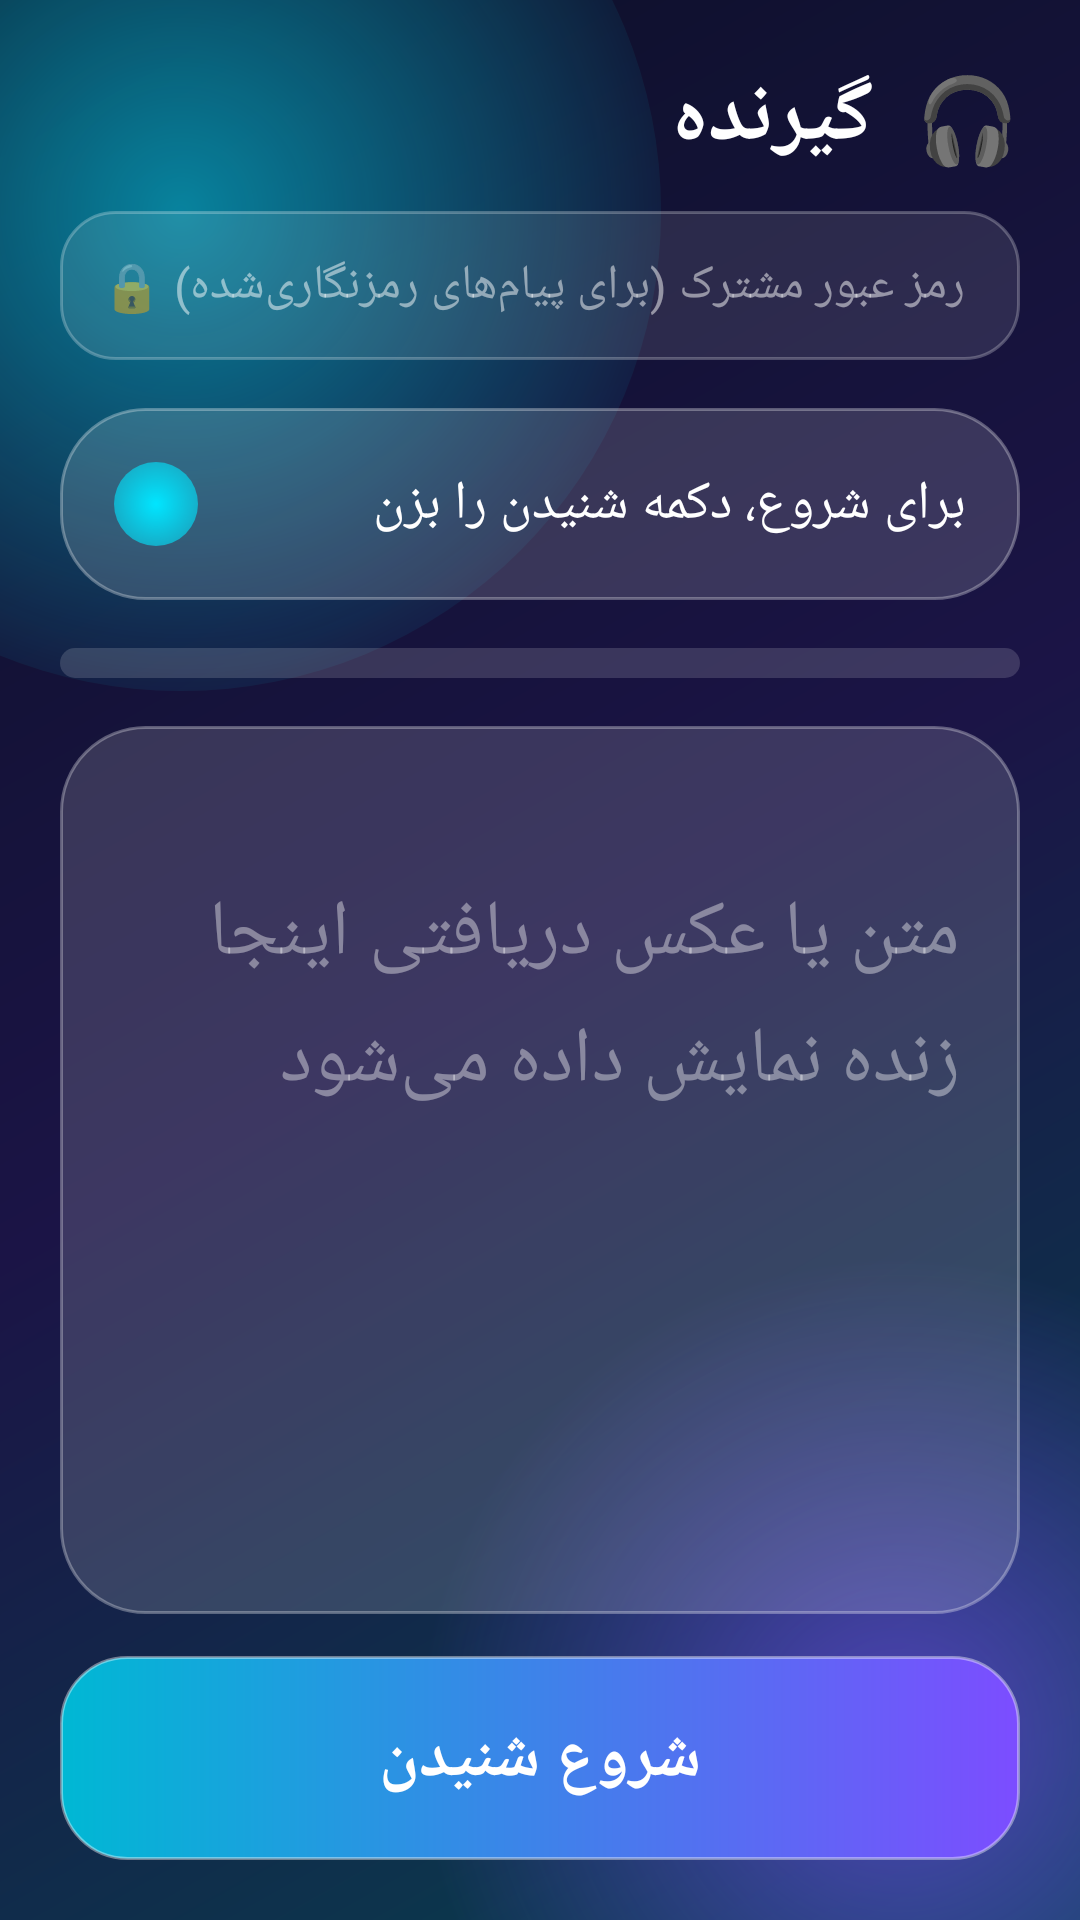

Android layout source for this screen:
<!-- AndroidManifest.xml: application theme Theme.HiddenAudio -->
<!-- res/layout/activity_receiver.xml -->
<?xml version="1.0" encoding="utf-8"?>
<FrameLayout xmlns:android="http://schemas.android.com/apk/res/android"
    android:layout_width="match_parent"
    android:layout_height="match_parent"
    android:background="@drawable/bg_app"
    android:keepScreenOn="true">


    <View android:layout_width="320dp" android:layout_height="320dp"
        android:layout_gravity="top|start" android:layout_marginTop="-90dp" android:layout_marginStart="-100dp"
        android:background="@drawable/bg_blob_cyan" />
    <View android:layout_width="360dp" android:layout_height="360dp"
        android:layout_gravity="bottom|end" android:layout_marginBottom="-120dp" android:layout_marginEnd="-120dp"
        android:background="@drawable/bg_blob_purple" />

    <LinearLayout
        android:layout_width="match_parent" android:layout_height="match_parent"
        android:orientation="vertical" android:padding="20dp">

        <TextView android:layout_width="match_parent" android:layout_height="wrap_content"
            android:text="🎧  گیرنده" android:textColor="#FFFFFF"
            android:textSize="28sp" android:textStyle="bold"
            android:layout_marginBottom="12dp" />

        <EditText
            android:id="@+id/etPassphrase"
            android:layout_width="match_parent" android:layout_height="wrap_content"
            android:padding="14dp"
            android:hint="🔒 رمز عبور مشترک (برای پیام‌های رمزنگاری‌شده)"
            android:textColorHint="#80FFFFFF" android:textColor="#FFFFFF"
            android:textSize="16sp" android:inputType="textPassword"
            android:background="@drawable/bg_input"
            android:layout_marginBottom="16dp" />

        <LinearLayout
            android:layout_width="match_parent" android:layout_height="wrap_content"
            android:padding="18dp" android:gravity="center_vertical"
            android:orientation="horizontal" android:background="@drawable/bg_glass">
            <View
                android:id="@+id/pulse"
                android:layout_width="28dp" android:layout_height="28dp"
                android:layout_marginEnd="14dp"
                android:background="@drawable/bg_pulse" />
            <TextView
                android:id="@+id/tvState"
                android:layout_width="0dp" android:layout_height="wrap_content"
                android:layout_weight="1"
                android:text="برای شروع، دکمه شنیدن را بزن"
                android:textColor="#FFFFFF" android:textSize="18sp" />
        </LinearLayout>

        <ProgressBar
            android:id="@+id/progress"
            style="?android:attr/progressBarStyleHorizontal"
            android:layout_width="match_parent" android:layout_height="10dp"
            android:layout_marginTop="16dp"
            android:max="100" android:progress="0"
            android:progressDrawable="@drawable/progress_glass" />

        <LinearLayout
            android:layout_width="match_parent" android:layout_height="0dp"
            android:layout_weight="1" android:layout_marginTop="16dp"
            android:orientation="vertical" android:padding="20dp"
            android:background="@drawable/bg_glass">
            <TextView
                android:id="@+id/tvBadge"
                android:layout_width="match_parent" android:layout_height="wrap_content"
                android:textSize="16sp" android:textStyle="bold"
                android:layout_marginBottom="10dp" />
            <ScrollView android:layout_width="match_parent" android:layout_height="match_parent">
                <LinearLayout
                    android:layout_width="match_parent" android:layout_height="wrap_content"
                    android:orientation="vertical" android:gravity="center_horizontal">
                    <TextView
                        android:id="@+id/tvResult"
                        android:layout_width="match_parent" android:layout_height="wrap_content"
                        android:textColor="#FFFFFF" android:textSize="26sp"
                        android:lineSpacingMultiplier="1.2"
                        android:textIsSelectable="true"
                        android:hint="متن یا عکس دریافتی اینجا زنده نمایش داده می‌شود"
                        android:textColorHint="#66FFFFFF" />
                    <ImageView
                        android:id="@+id/imgResult"
                        android:layout_width="match_parent" android:layout_height="260dp"
                        android:layout_marginTop="10dp"
                        android:scaleType="fitCenter"
                        android:visibility="gone"
                        android:contentDescription="عکس دریافتی" />
                </LinearLayout>
            </ScrollView>
        </LinearLayout>

        <androidx.appcompat.widget.AppCompatButton
            android:id="@+id/btnCopy"
            android:layout_width="match_parent" android:layout_height="52dp"
            android:layout_marginTop="14dp"
            android:text="کپی متن" android:textColor="#FFFFFF"
            android:textSize="18sp" android:textAllCaps="false"
            android:background="@drawable/bg_btn_glass"
            android:stateListAnimator="@null" android:visibility="gone" />

        <androidx.appcompat.widget.AppCompatButton
            android:id="@+id/btnSaveImage"
            android:layout_width="match_parent" android:layout_height="52dp"
            android:layout_marginTop="14dp"
            android:text="ذخیره عکس در گالری" android:textColor="#FFFFFF"
            android:textSize="18sp" android:textAllCaps="false"
            android:background="@drawable/bg_btn_glass"
            android:stateListAnimator="@null" android:visibility="gone" />

        <androidx.appcompat.widget.AppCompatButton
            android:id="@+id/btnRetryDecrypt"
            android:layout_width="match_parent" android:layout_height="52dp"
            android:layout_marginTop="14dp"
            android:text="🔓  تلاش دوباره با این رمز" android:textColor="#FFFFFF"
            android:textSize="18sp" android:textAllCaps="false"
            android:background="@drawable/bg_btn_glass"
            android:stateListAnimator="@null" android:visibility="gone" />

        <FrameLayout
            android:layout_width="match_parent" android:layout_height="wrap_content"
            android:layout_marginTop="14dp">
            <androidx.appcompat.widget.AppCompatButton
                android:id="@+id/btnListen"
                android:layout_width="match_parent" android:layout_height="68dp"
                android:text="شروع شنیدن" android:textColor="#FFFFFF"
                android:textSize="22sp" android:textStyle="bold" android:textAllCaps="false"
                android:background="@drawable/bg_btn_primary"
                android:stateListAnimator="@null" />
            <androidx.appcompat.widget.AppCompatButton
                android:id="@+id/btnStop"
                android:layout_width="match_parent" android:layout_height="68dp"
                android:text="■  توقف" android:textColor="#FFFFFF"
                android:textSize="22sp" android:textStyle="bold" android:textAllCaps="false"
                android:background="@drawable/bg_btn_danger"
                android:stateListAnimator="@null" android:visibility="gone" />
        </FrameLayout>
    </LinearLayout>
</FrameLayout>
<!-- resources referenced by this layout -->
<resources>
  <!-- drawable bg_app (drawable) -->
  <?xml version="1.0" encoding="utf-8"?>
  <shape xmlns:android="http://schemas.android.com/apk/res/android" android:shape="rectangle">
      <gradient android:angle="315" android:startColor="#0B1026" android:centerColor="#1B1446" android:endColor="#06424F" />
  </shape>
  <!-- drawable bg_blob_cyan (drawable) -->
  <?xml version="1.0" encoding="utf-8"?>
  <shape xmlns:android="http://schemas.android.com/apk/res/android" android:shape="oval">
      <gradient android:type="radial" android:gradientRadius="180dp" android:startColor="#8800E5FF" android:endColor="#0000E5FF" />
  </shape>
  <!-- drawable bg_blob_purple (drawable) -->
  <?xml version="1.0" encoding="utf-8"?>
  <shape xmlns:android="http://schemas.android.com/apk/res/android" android:shape="oval">
      <gradient android:type="radial" android:gradientRadius="160dp" android:startColor="#997C4DFF" android:endColor="#007C4DFF" />
  </shape>
  <!-- drawable bg_btn_danger (drawable) -->
  <?xml version="1.0" encoding="utf-8"?>
  <shape xmlns:android="http://schemas.android.com/apk/res/android" android:shape="rectangle">
      <gradient android:angle="0" android:startColor="#FF1744" android:endColor="#FF6D00" />
      <stroke android:width="1dp" android:color="#66FFFFFF" />
      <corners android:radius="22dp" />
  </shape>
  <!-- drawable bg_btn_primary (drawable) -->
  <?xml version="1.0" encoding="utf-8"?>
  <shape xmlns:android="http://schemas.android.com/apk/res/android" android:shape="rectangle">
      <gradient android:angle="0" android:startColor="#00B8D4" android:endColor="#7C4DFF" />
      <stroke android:width="1dp" android:color="#66FFFFFF" />
      <corners android:radius="22dp" />
  </shape>
  <!-- drawable bg_glass (drawable) -->
  <?xml version="1.0" encoding="utf-8"?>
  <shape xmlns:android="http://schemas.android.com/apk/res/android" android:shape="rectangle">
      <solid android:color="#26FFFFFF" />
      <stroke android:width="1dp" android:color="#4DFFFFFF" />
      <corners android:radius="28dp" />
  </shape>
  <!-- drawable bg_input (drawable) -->
  <?xml version="1.0" encoding="utf-8"?>
  <shape xmlns:android="http://schemas.android.com/apk/res/android" android:shape="rectangle">
      <solid android:color="#1AFFFFFF" />
      <stroke android:width="1dp" android:color="#40FFFFFF" />
      <corners android:radius="18dp" />
  </shape>
  <!-- drawable bg_pulse (drawable) -->
  <?xml version="1.0" encoding="utf-8"?>
  <shape xmlns:android="http://schemas.android.com/apk/res/android" android:shape="oval">
      <gradient android:type="radial" android:gradientRadius="30dp" android:startColor="#FF00E5FF" android:endColor="#2200E5FF" />
  </shape>
  <!-- drawable progress_glass (drawable) -->
  <?xml version="1.0" encoding="utf-8"?>
  <layer-list xmlns:android="http://schemas.android.com/apk/res/android">
      <item android:id="@android:id/background">
          <shape android:shape="rectangle">
              <solid android:color="#26FFFFFF" />
              <corners android:radius="8dp" />
          </shape>
      </item>
      <item android:id="@android:id/progress">
          <clip>
              <shape android:shape="rectangle">
                  <gradient android:angle="0" android:startColor="#00E5FF" android:endColor="#B388FF" />
                  <corners android:radius="8dp" />
              </shape>
          </clip>
      </item>
  </layer-list>
  <style name="Theme.HiddenAudio" parent="Theme.MaterialComponents.DayNight.NoActionBar">
          <item name="android:windowBackground">@drawable/bg_app</item>
          <item name="android:statusBarColor">#0B1026</item>
          <item name="android:navigationBarColor">#0B1026</item>
          <item name="android:textColor">#FFFFFF</item>
          <item name="android:windowLightStatusBar">false</item>
      </style>
</resources>
